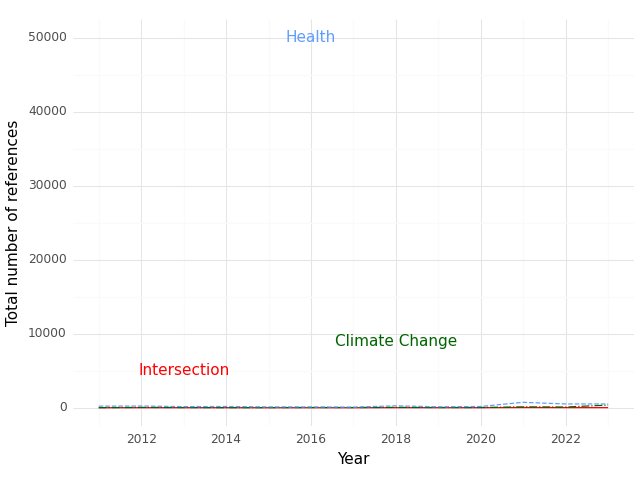

The file beside this chart, header and first rows:
, Year, intersection, health, climate
0, 2011, 0.0, 209.0, 7.0
1, 2012, 0.0, 228.0, 39.0
2, 2013, 3.0, 147.0, 22.0
3, 2014, 0.0, 167.0, 12.0
4, 2015, 0.0, 109.0, 13.0
5, 2016, 0.0, 104.0, 28.0
6, 2017, 0.0, 82.0, 22.0
7, 2018, 3.0, 254.0, 46.0
8, 2019, 7.0, 122.0, 22.0
9, 2020, 1.0, 167.0, 29.0
10, 2021, 23.0, 730.0, 114.0
11, 2022, 11.0, 505.0, 93.0
12, 2023, 8.0, 509.0, 355.0
